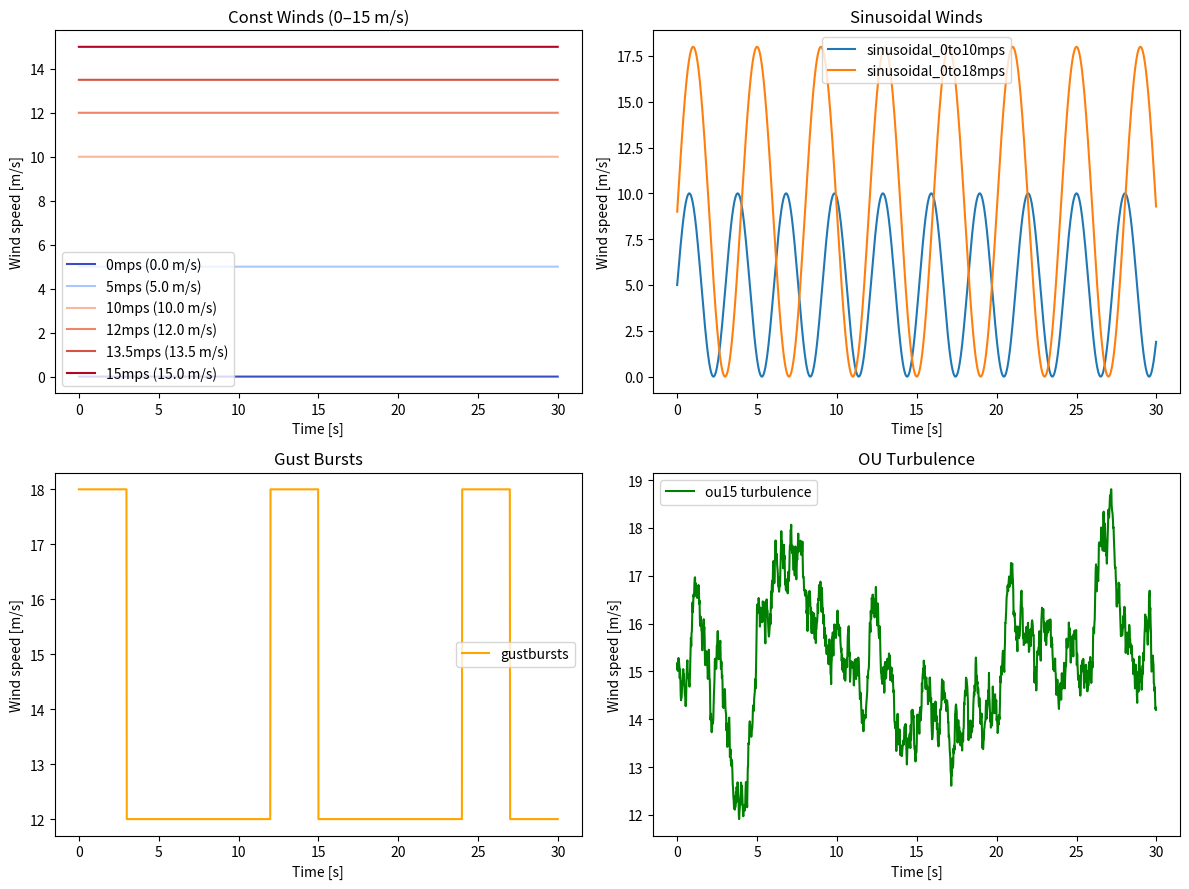

Reproduce this figure in Python.
#!/usr/bin/env python3
# -*- coding: utf-8 -*-
import numpy as np
import matplotlib.pyplot as plt
import matplotlib.cm as cm

# ---------------- 风况配置 ----------------
PROFILES_ALL = {
    "0mps":  {"kind":"const","mag":0.0},
    "5mps":  {"kind":"const","mag":5.0},
    "10mps": {"kind":"const","mag":10.0},
    "12mps": {"kind":"const","mag":12.0},
    "13.5mps":{"kind":"const","mag":13.5},
    "15mps": {"kind":"const","mag":15.0},
    "sinusoidal_0to10mps":{"kind":"sin","mag_mean":5.0,"mag_amp":5.0,"freq_hz":0.33},
    "sinusoidal_0to18mps":{"kind":"sin","mag_mean":9.0,"mag_amp":9.0,"freq_hz":0.25},
    "ou15": {"kind":"ou3d","mean":15.0,"sigma":1.5,"tau":2.0},
    "gustbursts": {"kind":"gust","base":12.0,"amp":6.0,"duration":3.0,"period":12.0},
}

# ---------------- 采样函数 ----------------
def sample_profile(profile, t, dt=0.02, state=None):
    kind = profile["kind"]
    if kind == "const":
        return profile["mag"], state
    elif kind == "sin":
        v = profile["mag_mean"] + profile["mag_amp"]*np.sin(2*np.pi*profile["freq_hz"]*t)
        return v, state
    elif kind == "gust":
        base, amp, dur, per = profile["base"], profile["amp"], profile["duration"], profile["period"]
        in_burst = (t % per) < dur
        return base + (amp if in_burst else 0.0), state
    elif kind == "ou3d":
        mu, sigma, tau = profile["mean"], profile["sigma"], profile["tau"]
        if state is None:
            state = mu
        dW = np.random.normal()
        state += (mu - state) * (dt/tau) + np.sqrt(2*dt/tau)*sigma*dW
        return state, state
    else:
        return 0.0, state

# ---------------- 主绘图 ----------------
def plot_profiles():
    T = 30.0
    dt = 0.02
    t = np.arange(0, T, dt)

    fig, axs = plt.subplots(2, 2, figsize=(12,9))

    # (1) 合并 Const 风，用 colormap + colorbar
    const_profiles = ["0mps","5mps","10mps","12mps","13.5mps","15mps"]
    mags = [PROFILES_ALL[name]["mag"] for name in const_profiles]
    cmap = cm.get_cmap("coolwarm")  # 蓝-红渐变
    norm = plt.Normalize(min(mags), max(mags))

    for name in const_profiles:
        mag = PROFILES_ALL[name]["mag"]
        values = np.ones_like(t) * mag
        axs[0,0].plot(t, values, color=cmap(norm(mag)), label=f"{name} ({mag} m/s)")
    axs[0,0].set_title("Const Winds (0–15 m/s)")
    axs[0,0].set_xlabel("Time [s]")
    axs[0,0].set_ylabel("Wind speed [m/s]")
    axs[0,0].legend()

    # 给定常风图加 colorbar
    # sm = cm.ScalarMappable(cmap=cmap, norm=norm)
    # sm.set_array([])  # 必须有
    # cbar = fig.colorbar(sm, ax=axs[0,0])
    # cbar.set_label("Wind speed [m/s]")

    # (2) Sin 风
    for name in ["sinusoidal_0to10mps","sinusoidal_0to18mps"]:
        prof = PROFILES_ALL[name]
        values = [sample_profile(prof, ti)[0] for ti in t]
        axs[0,1].plot(t, values, label=name)
    axs[0,1].set_title("Sinusoidal Winds")
    axs[0,1].set_xlabel("Time [s]")
    axs[0,1].set_ylabel("Wind speed [m/s]")
    axs[0,1].legend()

    # (3) Gustbursts
    prof = PROFILES_ALL["gustbursts"]
    gust = [sample_profile(prof, ti)[0] for ti in t]
    axs[1,0].plot(t, gust, label="gustbursts", color="orange")
    axs[1,0].set_title("Gust Bursts")
    axs[1,0].set_xlabel("Time [s]")
    axs[1,0].set_ylabel("Wind speed [m/s]")
    axs[1,0].legend()

    # (4) OU 湍流
    prof = PROFILES_ALL["ou15"]
    ou, state = [], None
    for ti in t:
        v, state = sample_profile(prof, ti, dt, state)
        ou.append(v)
    axs[1,1].plot(t, ou, label="ou15 turbulence", color="green")
    axs[1,1].set_title("OU Turbulence")
    axs[1,1].set_xlabel("Time [s]")
    axs[1,1].set_ylabel("Wind speed [m/s]")
    axs[1,1].legend()

    plt.tight_layout()
    plt.show()

if __name__ == "__main__":
    plot_profiles()
